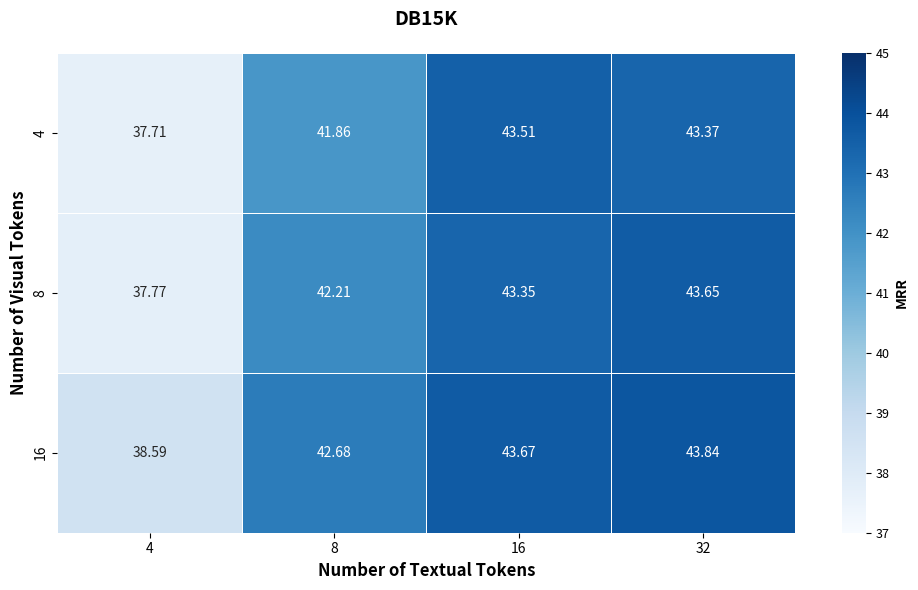

Write Python code to recreate this figure.
import argparse

import pandas as pd
import matplotlib.pyplot as plt
import seaborn as sns
import numpy as np

parser = argparse.ArgumentParser()
parser.add_argument("--data", type=str, default="DB15K")
parser.add_argument("--metric", type=str, default="MRR")
args = parser.parse_args()

# 创建数据（根据您提供的表格）
if args.data == "DB15K" and args.metric == "MRR":
    data = {
        'vis': [4, 4, 4, 4, 8, 8, 8, 8, 16, 16, 16, 16],
        'txt': [4, 8, 16, 32, 4, 8, 16, 32, 4, 8, 16, 32],
        'value': [37.71, 41.86, 43.51, 43.37, 37.77, 42.21, 43.35, 43.65, 38.59, 42.68, 43.67, 43.84]
    }
elif args.data == "DB15K" and args.metric == "H@1":
    data = {
        'vis': [4, 4, 4, 4, 8, 8, 8, 8, 16, 16, 16, 16],
        'txt': [4, 8, 16, 32, 4, 8, 16, 32, 4, 8, 16, 32],
        'value': [31.16, 35.17, 36.46, 36.31, 31.23, 35.48, 36.38, 36.47, 32.19, 35.88, 36.57, 36.83]
    }
else:
    raise NotImplementedError

# 转换为DataFrame
df = pd.DataFrame(data)

# 透视数据以适应热力图格式
pivot_table = df.pivot(index='vis', columns='txt', values='value')

# 由于数据不是完整的矩阵，我们需要填充缺失值
# 用NaN填充缺失的组合，或者用插值法处理
pivot_table = pivot_table.reindex(index=[4, 8, 16], columns=[4, 8, 16, 32])

print("透视表数据：")
print(pivot_table)

# 绘制热力图 - 使用从浅蓝到深蓝的配色
plt.figure(figsize=(10, 6))

# 使用Blues色彩映射，从浅蓝到深蓝
if args.metric == "MRR":
    cmap = 'Blues'
    vmin, vmax = 37, 45
else:
    cmap = 'Greens'
    vmin, vmax = 30, 38
heatmap = sns.heatmap(
    pivot_table,
    annot=True,  # 显示数值
    fmt='.2f',  # 数值格式（保留两位小数）
    cmap=cmap,  # 从浅蓝到深蓝的配色
    cbar_kws={'label': 'Performance Score'},  # 颜色条标签
    linewidths=0.5,  # 格子边框宽度
    linecolor='white',  # 格子边框颜色
    square=False,  # 非正方形格子
    vmin=vmin,  # 颜色映射的最小值
    vmax=vmax  # 颜色映射的最大值
)

# 设置标题和标签
plt.title(f'{args.data}', fontsize=14, fontweight='bold', pad=20)
plt.xlabel('Number of Textual Tokens', fontsize=12, fontweight='bold')
plt.ylabel('Number of Visual Tokens', fontsize=12, fontweight='bold')

# 调整刻度标签字体大小
plt.xticks(fontsize=10)
plt.yticks(fontsize=10)

# 调整颜色条
cbar = heatmap.collections[0].colorbar
cbar.set_label(f'{args.metric}', fontsize=10, fontweight='bold')
cbar.ax.tick_params(labelsize=9)

# 添加网格线（可选，增强可读性）
plt.grid(False)

# 调整布局
plt.tight_layout()

# 保存高分辨率图片（适合论文使用）
plt.savefig('academic_heatmap_blues.png', dpi=300, bbox_inches='tight', facecolor='white')
plt.savefig('academic_heatmap_blues.pdf', bbox_inches='tight', facecolor='white')  # PDF矢量图

# 显示图表
plt.show()

# 打印一些统计信息
print(f"\n数据统计:")
print(f"最小值: {df['value'].min():.2f}")
print(f"最大值: {df['value'].max():.2f}")
print(f"平均值: {df['value'].mean():.2f}")
